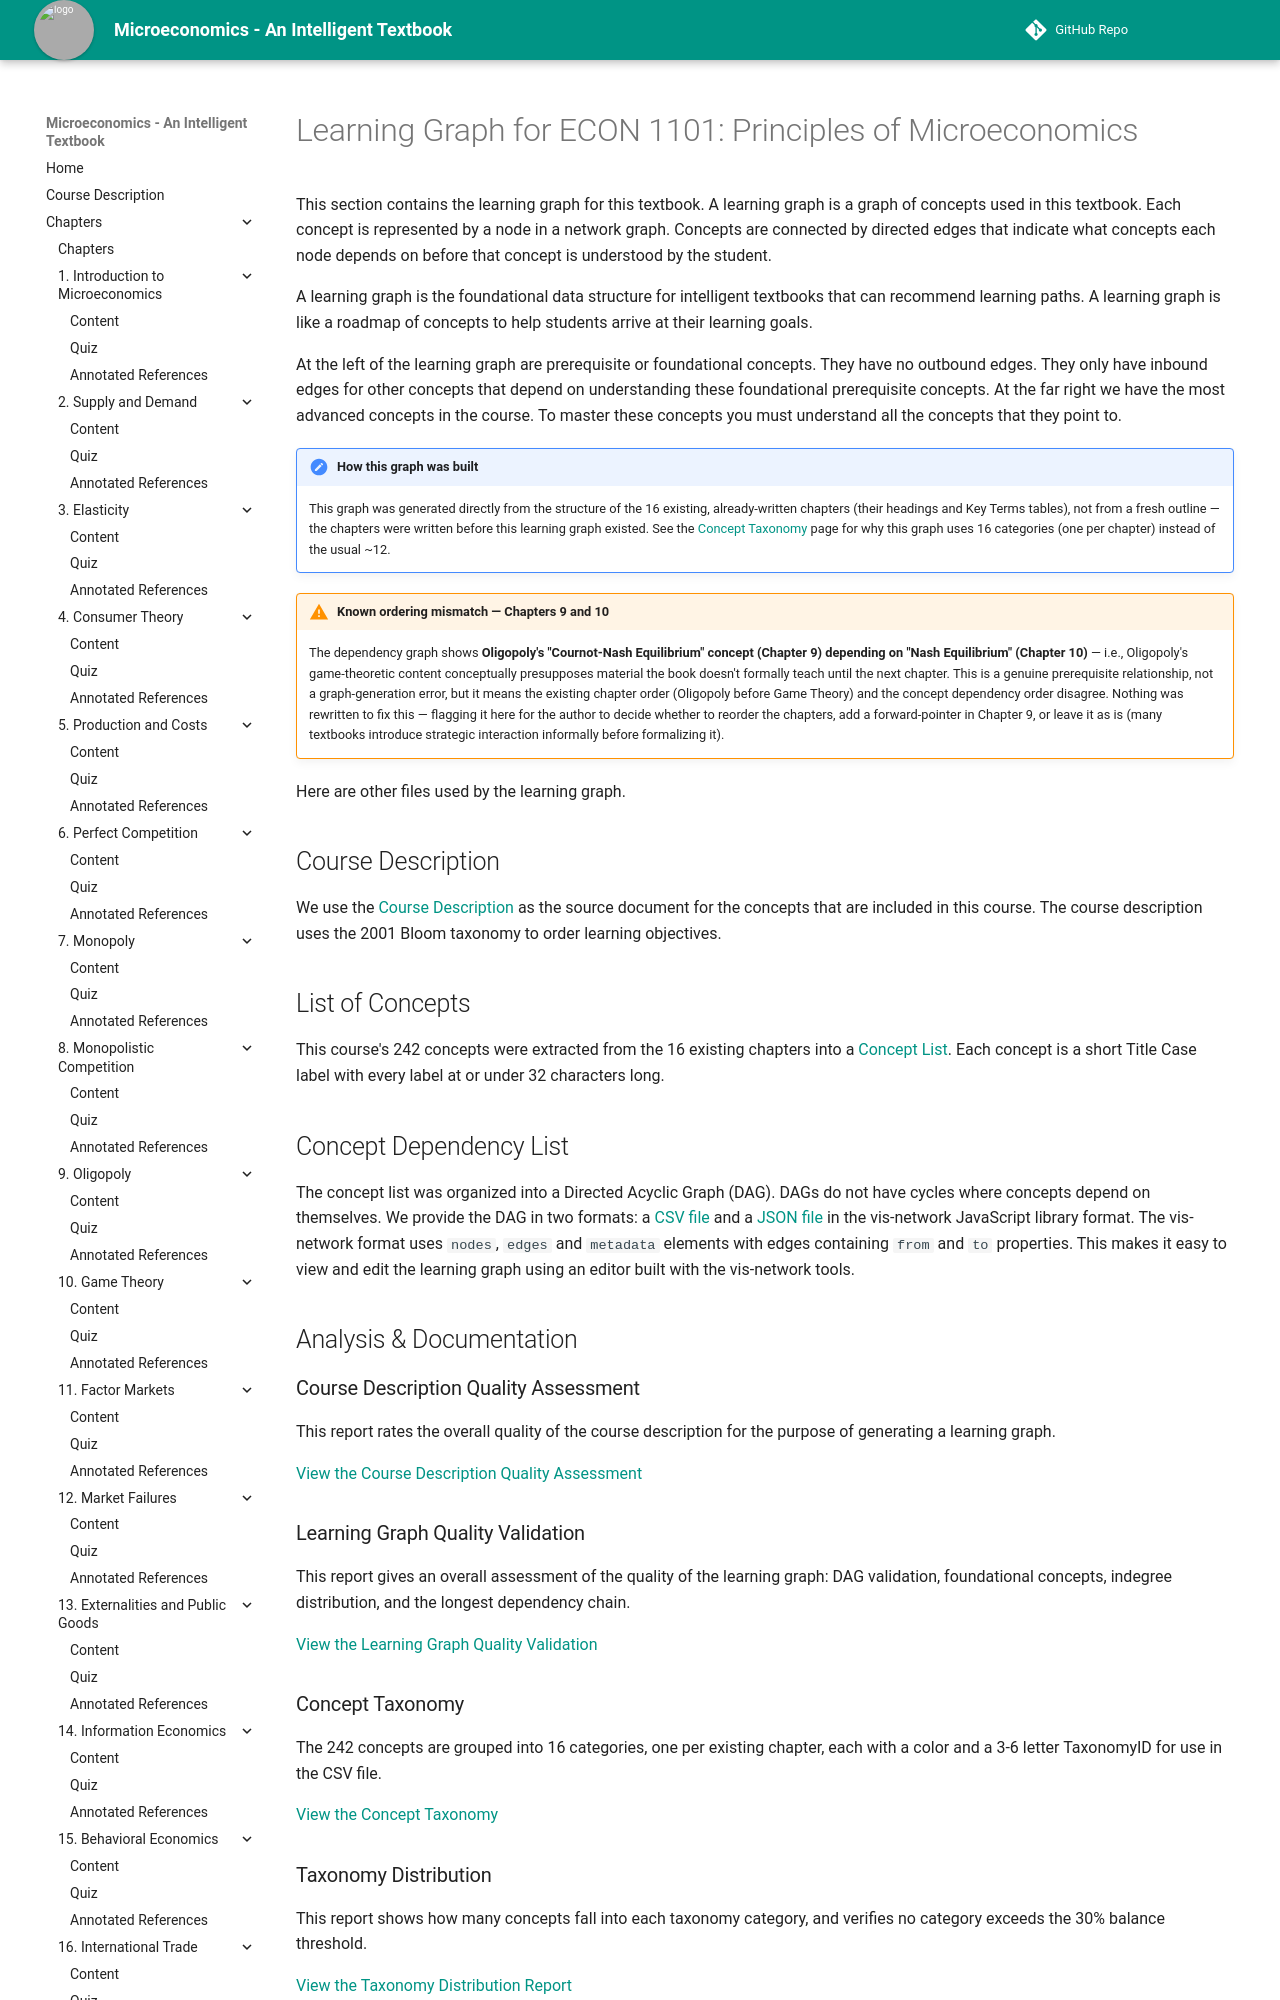

repository: AK95AM98/microeconomics · page: learning-graph/index.html · generator: mkdocs

# Learning Graph for ECON 1101: Principles of Microeconomics

This section contains the learning graph for this textbook. A learning graph is
a graph of concepts used in this textbook. Each concept is represented by a
node in a network graph. Concepts are connected by directed edges that indicate
what concepts each node depends on before that concept is understood by the student.

A learning graph is the foundational data structure for intelligent textbooks that can recommend learning paths.
A learning graph is like a roadmap of concepts to help students arrive at their learning goals.

At the left of the learning graph are prerequisite or foundational concepts. They
have no outbound edges. They only have inbound edges for other concepts that depend on
understanding these foundational prerequisite concepts. At the far right
we have the most advanced concepts in the course. To master these concepts you
must understand all the concepts that they point to.

!!! note "How this graph was built"
    This graph was generated directly from the structure of the 16 existing,
    already-written chapters (their headings and Key Terms tables), not from
    a fresh outline — the chapters were written before this learning graph
    existed. See the [Concept Taxonomy](concept-taxonomy.md) page for why
    this graph uses 16 categories (one per chapter) instead of the usual ~12.

!!! warning "Known ordering mismatch — Chapters 9 and 10"
    The dependency graph shows **Oligopoly's "Cournot-Nash Equilibrium"
    concept (Chapter 9) depending on "Nash Equilibrium" (Chapter 10)** — i.e.,
    Oligopoly's game-theoretic content conceptually presupposes material the
    book doesn't formally teach until the next chapter. This is a genuine
    prerequisite relationship, not a graph-generation error, but it means the
    existing chapter order (Oligopoly before Game Theory) and the concept
    dependency order disagree. Nothing was rewritten to fix this — flagging
    it here for the author to decide whether to reorder the chapters, add a
    forward-pointer in Chapter 9, or leave it as is (many textbooks introduce
    strategic interaction informally before formalizing it).

Here are other files used by the learning graph.

## Course Description

We use the [Course Description](../course-description.md) as
the source document for the concepts that are included in this course.
The course description uses the 2001 Bloom taxonomy to order learning objectives.

## List of Concepts

This course's 242 concepts were extracted from the 16 existing chapters into a [Concept List](./concept-list.md).
Each concept is a short Title Case label with every label at or under 32 characters long.
